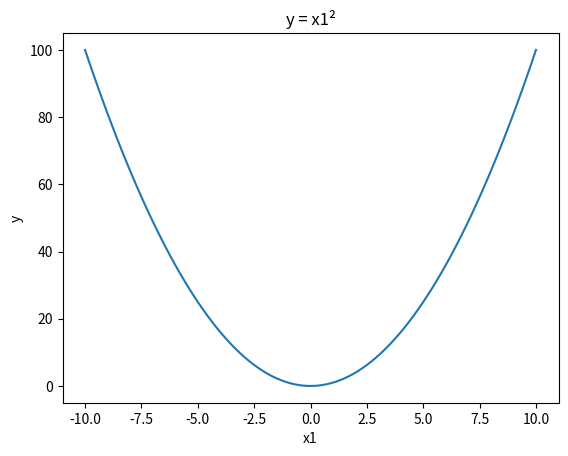

Here is the Python script that generated this plot:
import numpy as np
import matplotlib.pyplot as plt

# range
start = -10
stop = 10
num = 100

x1 = np.linspace(start, stop, num)

y = x1**2

# plot
plt.plot(x1, y)
plt.xlabel("x1")
plt.ylabel("y")
plt.title("y = x1²")
plt.show()
